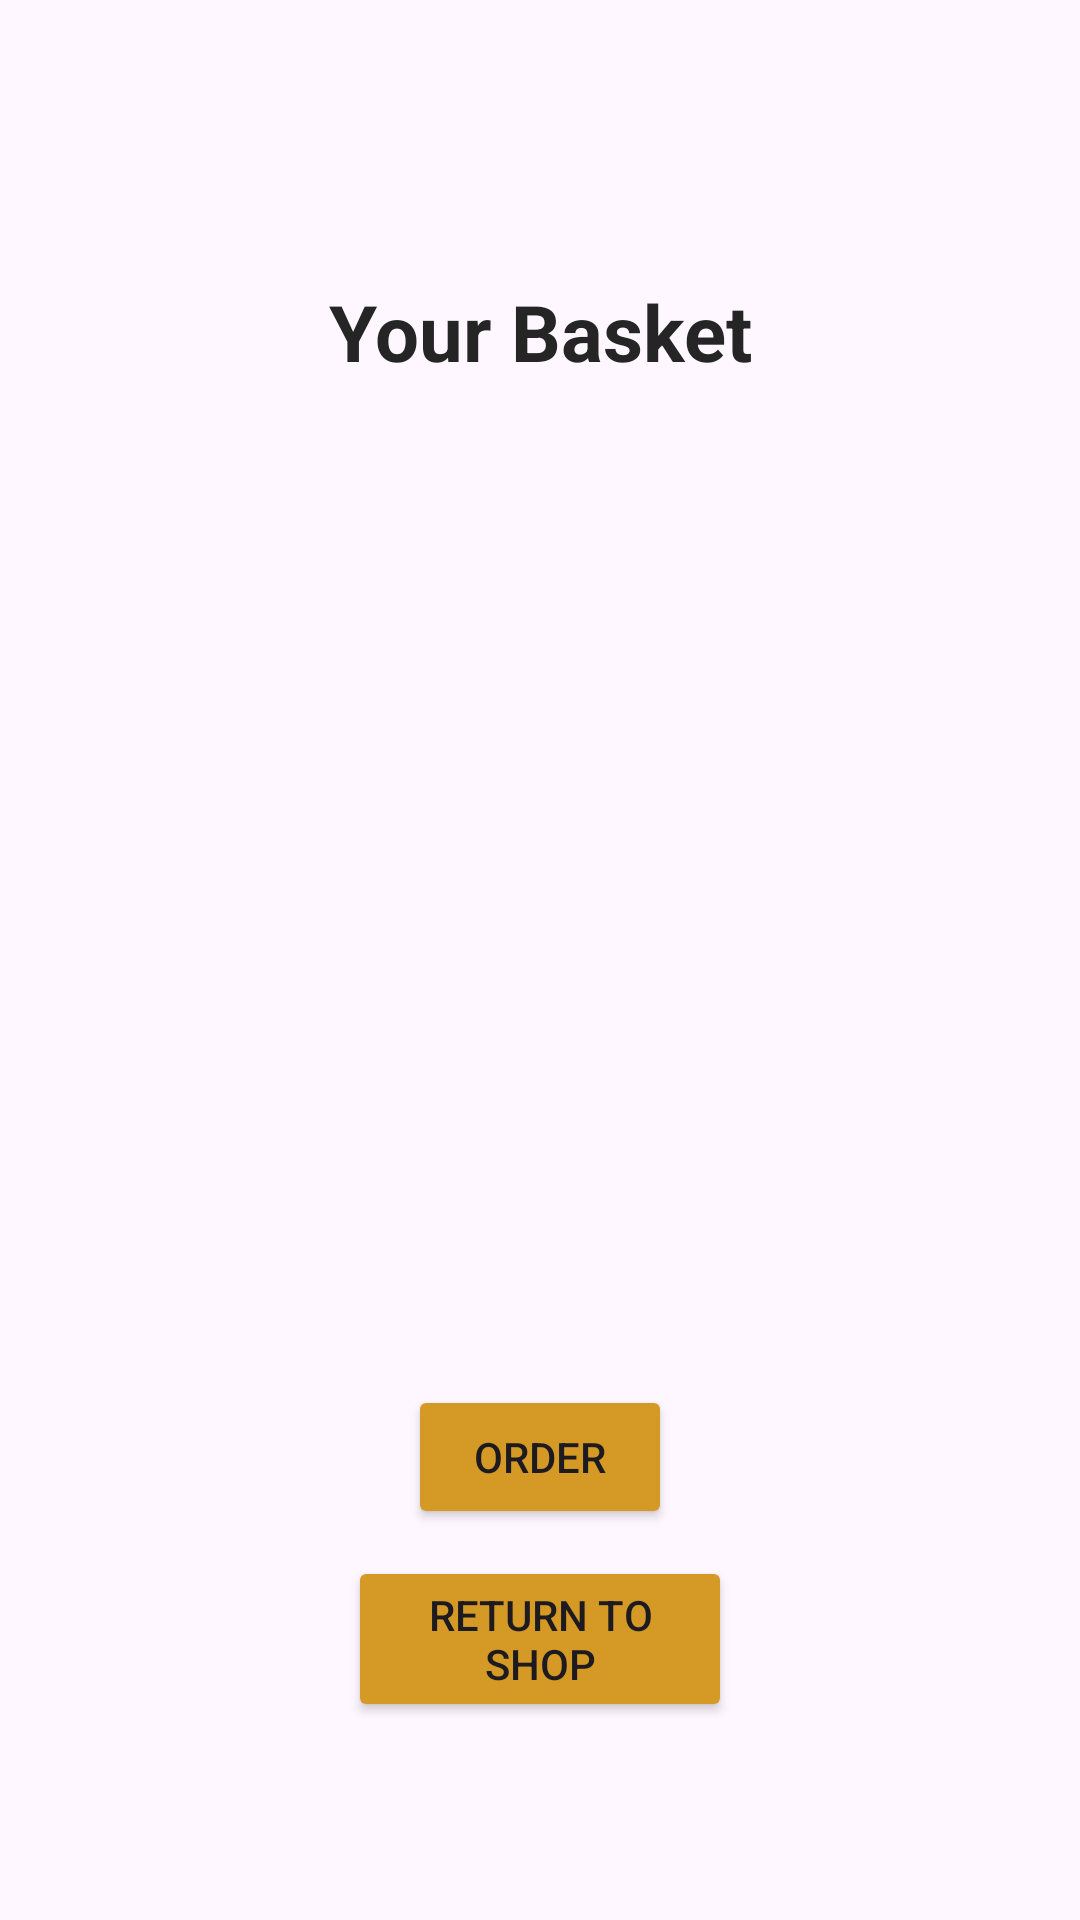

Android layout source for this screen:
<!-- AndroidManifest.xml: application theme Theme.CoffeeShop -->
<!-- res/layout/activity_basket.xml -->
<?xml version="1.0" encoding="utf-8"?>
<RelativeLayout xmlns:android="http://schemas.android.com/apk/res/android"
    android:layout_width="match_parent"
    android:layout_height="match_parent"
    android:orientation="vertical"
    android:padding="16dp">

    <TextView
        android:id="@+id/emptyBasketMessage"
        android:layout_width="wrap_content"
        android:layout_height="wrap_content"
        android:text="@string/empty_basket_message"
        android:visibility="gone"
        android:textSize="18sp"
        android:layout_centerInParent="true"
        android:layout_marginBottom="16dp"/>

    <TextView
        android:id="@+id/title"
        android:layout_width="match_parent"
        android:layout_height="wrap_content"
        android:layout_alignParentTop="true"
        android:layout_marginTop="77dp"
        android:gravity="center"
        android:text="Your Basket"
        android:textColor="#252525"
        android:textSize="26dp"
        android:textStyle="bold" />

    <ListView
        android:id="@+id/basketListView"
        android:layout_width="match_parent"
        android:layout_height="383dp"
        android:layout_above="@+id/orderButton"
        android:layout_marginTop="20dp"
        android:layout_marginBottom="8dp" />

    <Button
        android:id="@+id/orderButton"
        android:layout_width="wrap_content"
        android:layout_height="wrap_content"
        android:layout_above="@+id/returnToShopButton"
        android:layout_alignParentStart="true"
        android:layout_alignParentEnd="true"
        android:layout_gravity="center"
        android:layout_marginStart="120dp"
        android:layout_marginTop="20dp"
        android:layout_marginEnd="120dp"
        android:backgroundTint="@color/gold"
        android:text="@string/order" />

    <Button
        android:id="@+id/returnToShopButton"
        android:layout_width="wrap_content"
        android:layout_height="wrap_content"
        android:layout_alignParentStart="true"
        android:layout_alignParentEnd="true"
        android:layout_alignParentBottom="true"
        android:layout_marginStart="100dp"
        android:layout_marginTop="9dp"
        android:layout_marginEnd="100dp"
        android:layout_marginBottom="50dp"
        android:backgroundTint="@color/gold"
        android:text="@string/return_to_shop" />
</RelativeLayout>
<!-- resources referenced by this layout -->
<resources>
  <color name="gold">#D59A26</color>
  <string name="empty_basket_message">Your basket is empty.\nGo buy some drinks!</string>
  <string name="order">Order</string>
  <string name="return_to_shop">Return to Shop</string>
  <style name="Theme.CoffeeShop" parent="Base.Theme.CoffeeShop" />
  <style name="Base.Theme.CoffeeShop" parent="Theme.Material3.DayNight.NoActionBar">
          
          
      </style>
</resources>
